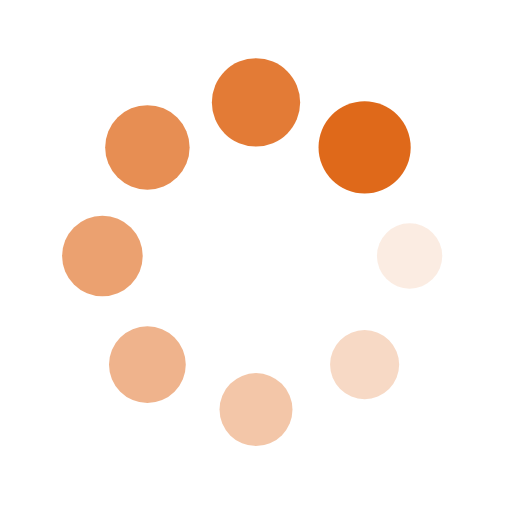
t = 0.00 s
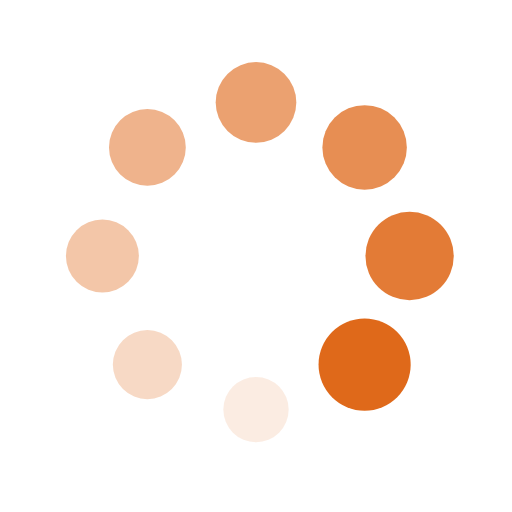
t = 0.25 s
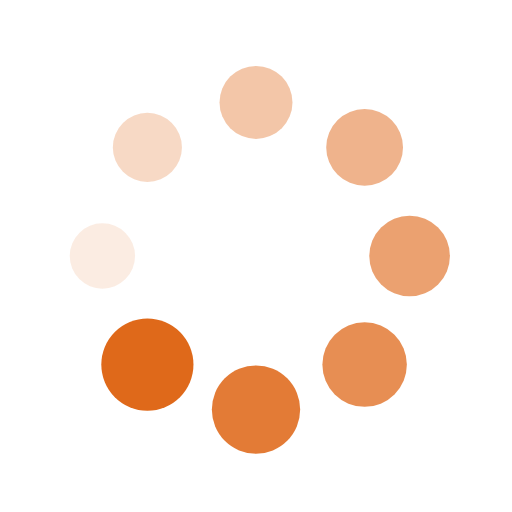
t = 0.50 s
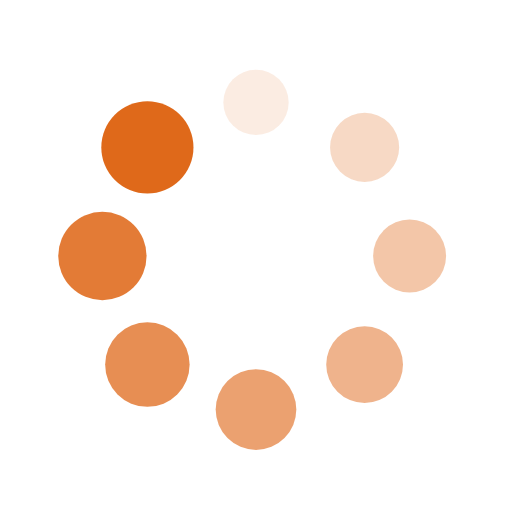
t = 0.75 s

The animated SVG that drew these frames (rendered in a browser with its animation timeline set to each time). Animation: 16 SMIL elements (animate=8,animateTransform=8); one cycle of 1.00 s, repeats indefinitely.

<?xml version="1.0" encoding="utf-8"?>
<svg xmlns="http://www.w3.org/2000/svg" xmlns:xlink="http://www.w3.org/1999/xlink" style="margin: auto; background: none; display: block; shape-rendering: auto;" width="200px" height="200px" viewBox="0 0 100 100" preserveAspectRatio="xMidYMid">
<g transform="translate(80,50)">
<g transform="rotate(0)">
<circle cx="0" cy="0" r="6" fill="#df691a" fill-opacity="1">
  <animateTransform attributeName="transform" type="scale" begin="-0.875s" values="1.5 1.5;1 1" keyTimes="0;1" dur="1s" repeatCount="indefinite"></animateTransform>
  <animate attributeName="fill-opacity" keyTimes="0;1" dur="1s" repeatCount="indefinite" values="1;0" begin="-0.875s"></animate>
</circle>
</g>
</g><g transform="translate(71.21320343559643,71.21320343559643)">
<g transform="rotate(45)">
<circle cx="0" cy="0" r="6" fill="#df691a" fill-opacity="0.875">
  <animateTransform attributeName="transform" type="scale" begin="-0.75s" values="1.5 1.5;1 1" keyTimes="0;1" dur="1s" repeatCount="indefinite"></animateTransform>
  <animate attributeName="fill-opacity" keyTimes="0;1" dur="1s" repeatCount="indefinite" values="1;0" begin="-0.75s"></animate>
</circle>
</g>
</g><g transform="translate(50,80)">
<g transform="rotate(90)">
<circle cx="0" cy="0" r="6" fill="#df691a" fill-opacity="0.75">
  <animateTransform attributeName="transform" type="scale" begin="-0.625s" values="1.5 1.5;1 1" keyTimes="0;1" dur="1s" repeatCount="indefinite"></animateTransform>
  <animate attributeName="fill-opacity" keyTimes="0;1" dur="1s" repeatCount="indefinite" values="1;0" begin="-0.625s"></animate>
</circle>
</g>
</g><g transform="translate(28.786796564403577,71.21320343559643)">
<g transform="rotate(135)">
<circle cx="0" cy="0" r="6" fill="#df691a" fill-opacity="0.625">
  <animateTransform attributeName="transform" type="scale" begin="-0.5s" values="1.5 1.5;1 1" keyTimes="0;1" dur="1s" repeatCount="indefinite"></animateTransform>
  <animate attributeName="fill-opacity" keyTimes="0;1" dur="1s" repeatCount="indefinite" values="1;0" begin="-0.5s"></animate>
</circle>
</g>
</g><g transform="translate(20,50.00000000000001)">
<g transform="rotate(180)">
<circle cx="0" cy="0" r="6" fill="#df691a" fill-opacity="0.5">
  <animateTransform attributeName="transform" type="scale" begin="-0.375s" values="1.5 1.5;1 1" keyTimes="0;1" dur="1s" repeatCount="indefinite"></animateTransform>
  <animate attributeName="fill-opacity" keyTimes="0;1" dur="1s" repeatCount="indefinite" values="1;0" begin="-0.375s"></animate>
</circle>
</g>
</g><g transform="translate(28.78679656440357,28.786796564403577)">
<g transform="rotate(225)">
<circle cx="0" cy="0" r="6" fill="#df691a" fill-opacity="0.375">
  <animateTransform attributeName="transform" type="scale" begin="-0.25s" values="1.5 1.5;1 1" keyTimes="0;1" dur="1s" repeatCount="indefinite"></animateTransform>
  <animate attributeName="fill-opacity" keyTimes="0;1" dur="1s" repeatCount="indefinite" values="1;0" begin="-0.25s"></animate>
</circle>
</g>
</g><g transform="translate(49.99999999999999,20)">
<g transform="rotate(270)">
<circle cx="0" cy="0" r="6" fill="#df691a" fill-opacity="0.25">
  <animateTransform attributeName="transform" type="scale" begin="-0.125s" values="1.5 1.5;1 1" keyTimes="0;1" dur="1s" repeatCount="indefinite"></animateTransform>
  <animate attributeName="fill-opacity" keyTimes="0;1" dur="1s" repeatCount="indefinite" values="1;0" begin="-0.125s"></animate>
</circle>
</g>
</g><g transform="translate(71.21320343559643,28.78679656440357)">
<g transform="rotate(315)">
<circle cx="0" cy="0" r="6" fill="#df691a" fill-opacity="0.125">
  <animateTransform attributeName="transform" type="scale" begin="0s" values="1.5 1.5;1 1" keyTimes="0;1" dur="1s" repeatCount="indefinite"></animateTransform>
  <animate attributeName="fill-opacity" keyTimes="0;1" dur="1s" repeatCount="indefinite" values="1;0" begin="0s"></animate>
</circle>
</g>
</g>
<!-- [ldio] generated by https://loading.io/ --></svg>
